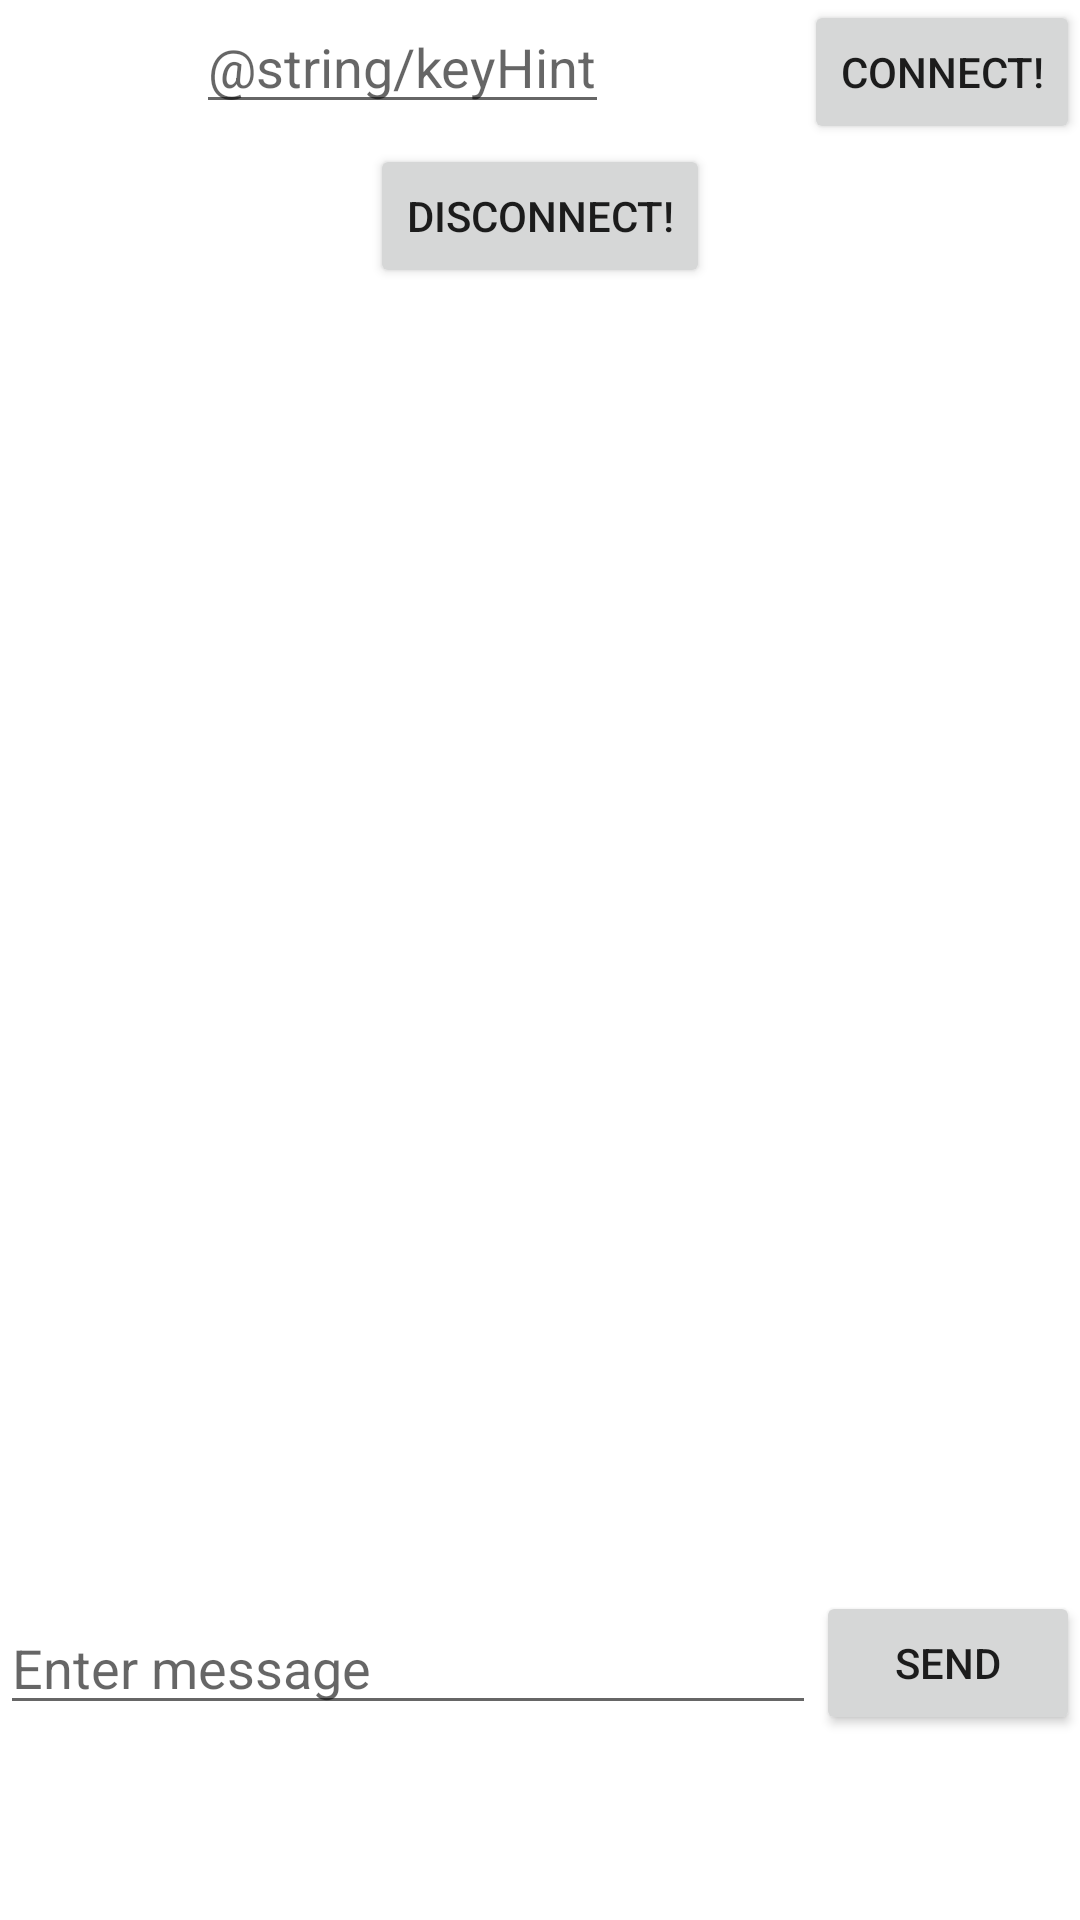

Reconstruct the res/layout file that produces this screen, plus the resources it refers to.
<!-- AndroidManifest.xml: application theme Theme.KekaClockInClockOut -->
<!-- res/layout/activity_main.xml -->
<?xml version="1.0" encoding="utf-8"?>
<androidx.constraintlayout.widget.ConstraintLayout xmlns:android="http://schemas.android.com/apk/res/android"
    xmlns:app="http://schemas.android.com/apk/res-auto"
    xmlns:tools="http://schemas.android.com/tools"
    android:layout_width="match_parent"
    android:layout_height="match_parent"
    tools:context=".MainActivity">

    <Button
        android:id="@+id/connectButton"
        android:layout_width="wrap_content"
        android:layout_height="wrap_content"
        android:text="@string/connect"
        app:layout_constraintEnd_toEndOf="parent"
        app:layout_constraintTop_toTopOf="parent" />

    <EditText
        android:id="@+id/uniqueId"
        android:layout_width="wrap_content"
        android:layout_height="wrap_content"
        android:inputType="number"
        android:hint="@string/keyHint"
        app:layout_constraintEnd_toStartOf="@+id/connectButton"
        app:layout_constraintStart_toStartOf="parent"
        app:layout_constraintTop_toTopOf="parent" />

    <Button
        android:id="@+id/disconnectButton"
        android:layout_width="wrap_content"
        android:layout_height="wrap_content"
        android:text="@string/disconnect"
        app:layout_constraintEnd_toEndOf="parent"
        app:layout_constraintStart_toStartOf="parent"
        app:layout_constraintTop_toBottomOf="@+id/connectButton" />

    <androidx.cardview.widget.CardView
        android:id="@+id/cardView"
        android:layout_width="match_parent"
        android:layout_height="0dp"
        app:layout_constraintBottom_toTopOf="@+id/messageInput"
        app:layout_constraintEnd_toEndOf="parent"
        app:layout_constraintStart_toStartOf="parent">

        <androidx.recyclerview.widget.RecyclerView
            android:id="@+id/messageRecyclerView"
            android:layout_width="match_parent"
            android:layout_height="wrap_content"
            android:autofillHints="out of service" />
    </androidx.cardview.widget.CardView>

    <EditText
        android:id="@+id/messageInput"
        android:layout_width="0dp"
        android:layout_height="wrap_content"
        android:layout_marginBottom="65dp"
        android:hint="@string/enter_message"
        app:layout_constraintBottom_toBottomOf="parent"
        app:layout_constraintEnd_toStartOf="@+id/sendButton"
        app:layout_constraintStart_toStartOf="parent" />

    <Button
        android:id="@+id/sendButton"
        android:layout_width="wrap_content"
        android:layout_height="wrap_content"
        android:text="@string/send"
        app:layout_constraintBottom_toBottomOf="@+id/messageInput"
        app:layout_constraintEnd_toEndOf="parent"
        app:layout_constraintTop_toTopOf="@+id/messageInput" />


    <Button
        android:id="@+id/selectImageButton"
        android:layout_width="wrap_content"
        android:layout_height="wrap_content"
        android:text="@string/select_image"
        android:visibility="gone"
        app:layout_constraintBottom_toBottomOf="@+id/disconnectButton"
        app:layout_constraintEnd_toEndOf="parent"
        app:layout_constraintStart_toStartOf="parent" />

</androidx.constraintlayout.widget.ConstraintLayout>
<!-- resources referenced by this layout -->
<resources>
  <string name="connect">Connect!</string>
  <string name="disconnect">Disconnect!</string>
  <string name="enter_message">Enter message</string>
  <string name="select_image">Select Image</string>
  <string name="send">Send</string>
  <style name="Theme.KekaClockInClockOut" parent="Theme.MaterialComponents.DayNight.DarkActionBar">
          
          <item name="colorPrimary">@color/purple_500</item>
          <item name="colorPrimaryVariant">@color/purple_700</item>
          <item name="colorOnPrimary">@color/white</item>
          
          <item name="colorSecondary">@color/teal_200</item>
          <item name="colorSecondaryVariant">@color/teal_700</item>
          <item name="colorOnSecondary">@color/black</item>
          
          <item name="android:statusBarColor">?attr/colorPrimaryVariant</item>
          
      </style>
  <!-- not gathered from this repository: default colours our renderer supplied (Android Studio template values) -->
  <color name="purple_500">#FF6200EE</color>
  <color name="purple_700">#FF3700B3</color>
  <color name="teal_200">#FF03DAC5</color>
  <color name="teal_700">#FF018786</color>
  <color name="black">#FF000000</color>
  <color name="white">#FFFFFFFF</color>
</resources>
